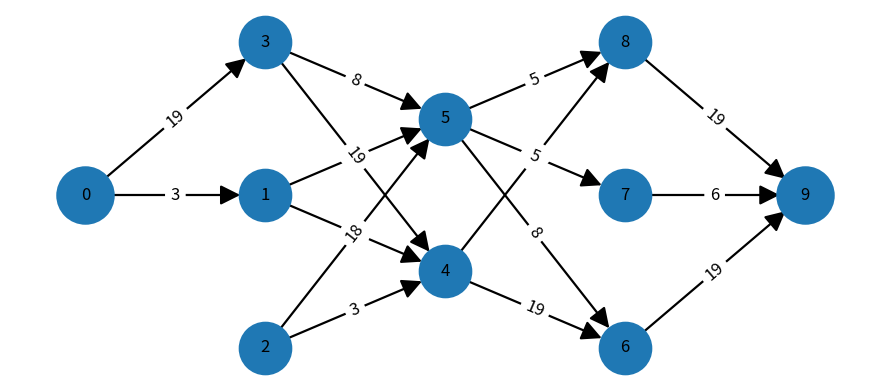

Source code (Python):
# path: examples/random_flow_graph_clrs_style.py
from __future__ import annotations
import random
from typing import Dict, Tuple, Optional, List
import networkx as nx
import matplotlib.pyplot as plt

Node = int
Pos = Dict[Node, Tuple[float, float]]

def generate_layered_flow_graph(
    seed: Optional[int] = 42,
    num_layers: int = 3,
    nodes_per_layer: Tuple[int, int] = (2, 3),
    edge_prob: float = 0.7,
    capacity_range: Tuple[int, int] = (4, 20),
) -> nx.DiGraph:
    if seed is not None:
        random.seed(seed)
    if num_layers < 1:
        raise ValueError("num_layers debe ser >= 1 (capas internas).")

    G = nx.DiGraph()
    source = 0
    G.add_node(source, kind="source")

    layers: List[List[int]] = []
    next_id = 1
    for _ in range(num_layers):
        k = random.randint(*nodes_per_layer)
        layer_nodes = list(range(next_id, next_id + k))
        for u in layer_nodes:
            G.add_node(u, kind="inner")
        layers.append(layer_nodes)
        next_id += k

    sink = next_id
    G.add_node(sink, kind="sink")

    cap_min, cap_max = capacity_range
    if cap_min < 1 or cap_max < cap_min:
        raise ValueError("capacity_range inválido.")

    for v in layers[0]:
        if random.random() < max(0.4, edge_prob):
            G.add_edge(source, v, capacity=random.randint(cap_min, cap_max))

    for layer_a, layer_b in zip(layers[:-1], layers[1:]):
        any_added = False
        for u in layer_a:
            for v in layer_b:
                if random.random() < edge_prob:
                    G.add_edge(u, v, capacity=random.randint(cap_min, cap_max))
                    any_added = True
        if not any_added:
            u = random.choice(layer_a)
            v = random.choice(layer_b)
            G.add_edge(u, v, capacity=random.randint(cap_min, cap_max))

    for u in layers[-1]:
        if random.random() < max(0.4, edge_prob):
            G.add_edge(u, sink, capacity=random.randint(cap_min, cap_max))

    try:
        has_path = any(nx.all_simple_paths(G, source=source, target=sink))
    except nx.NetworkXNoPath:
        has_path = False

    if not has_path:
        path = [source] + [random.choice(L) for L in layers] + [sink]
        for a, b in zip(path, path[1:]):
            if not G.has_edge(a, b):
                G.add_edge(a, b, capacity=random.randint(cap_min, cap_max))
    return G


def layered_positions(G: nx.DiGraph, x_gap: float = 1.6, y_gap: float = 1.2) -> Pos:
    source = [n for n, d in G.nodes(data=True) if d.get("kind") == "source"][0]
    sink = [n for n, d in G.nodes(data=True) if d.get("kind") == "sink"][0]
    top = list(nx.topological_sort(G))
    by_rank: Dict[int, List[int]] = {}
    for n in top:
        if n == source:
            rank = 0
        elif n == sink:
            rank = 10**9  # sentinel
        else:
            preds = list(G.predecessors(n))
            # Nota: simple ranking por predecesores para estabilidad visual.
            rank = 1 + max((next((k for k, vals in by_rank.items() if p in vals), 0) for p in preds), default=0)
        by_rank.setdefault(rank, []).append(n)

    ordered_keys = sorted(k for k in by_rank.keys() if k not in (0, 10**9))
    layers = [[source]] + [by_rank[k] for k in ordered_keys] + [[sink]]

    pos: Pos = {}
    for i, layer in enumerate(layers):
        h = (len(layer) - 1) * y_gap
        for j, n in enumerate(layer):
            pos[n] = (i * x_gap, j * y_gap - h / 2.0)
    return pos


def draw_flow_graph(
    G: nx.DiGraph,
    pos: Optional[Pos] = None,
    node_size: int = 1400,
    font_size: int = 12,
    arrow_size: int = 30,      # ↑ punta más grande
    arrow_style: str = "-|>",  # ↑ “cabecita” visible
    margin: float = 18.0,      # ↑ separa la punta del borde del nodo
    with_caps: bool = True,
    highlight_source_sink: bool = True,
    figsize: Tuple[int, int] = (9, 4),
    save_path: Optional[str] = None,
) -> None:
    if pos is None:
        pos = layered_positions(G)

    plt.figure(figsize=figsize)
    ax = plt.gca()
    ax.set_axis_off()

    nx.draw_networkx_nodes(G, pos, node_size=node_size, node_shape="o", linewidths=1.2)
    nx.draw_networkx_labels(G, pos, labels={n: str(n) for n in G.nodes()}, font_size=font_size)

    # Flechas con punta visible
    nx.draw_networkx_edges(
        G,
        pos,
        arrows=True,
        arrowstyle=arrow_style,
        arrowsize=arrow_size,
        width=1.6,
        connectionstyle="arc3,rad=0.0",
        min_source_margin=margin,   # ← clave para que no se “meta” bajo el nodo
        min_target_margin=margin,   # ← idem
    )

    if with_caps:
        edge_lbls = {(u, v): d.get("capacity", "") for u, v, d in G.edges(data=True)}
        nx.draw_networkx_edge_labels(G, pos, edge_labels=edge_lbls, font_size=font_size)

    if highlight_source_sink:
        s = [n for n, d in G.nodes(data=True) if d.get("kind") == "source"]
        t = [n for n, d in G.nodes(data=True) if d.get("kind") == "sink"]
        nx.draw_networkx_nodes(G, pos, nodelist=s, node_size=int(node_size * 1.15), linewidths=2.0)
        nx.draw_networkx_nodes(G, pos, nodelist=t, node_size=int(node_size * 1.15), linewidths=2.0)

    plt.tight_layout()
    if save_path:
        plt.savefig(save_path, bbox_inches="tight", dpi=220)
    plt.show()


def demo():
    G = generate_layered_flow_graph(seed=7, num_layers=3, nodes_per_layer=(2, 3), edge_prob=0.8, capacity_range=(1, 20))
    pos = layered_positions(G)
    draw_flow_graph(G, pos)


if __name__ == "__main__":
    demo()
